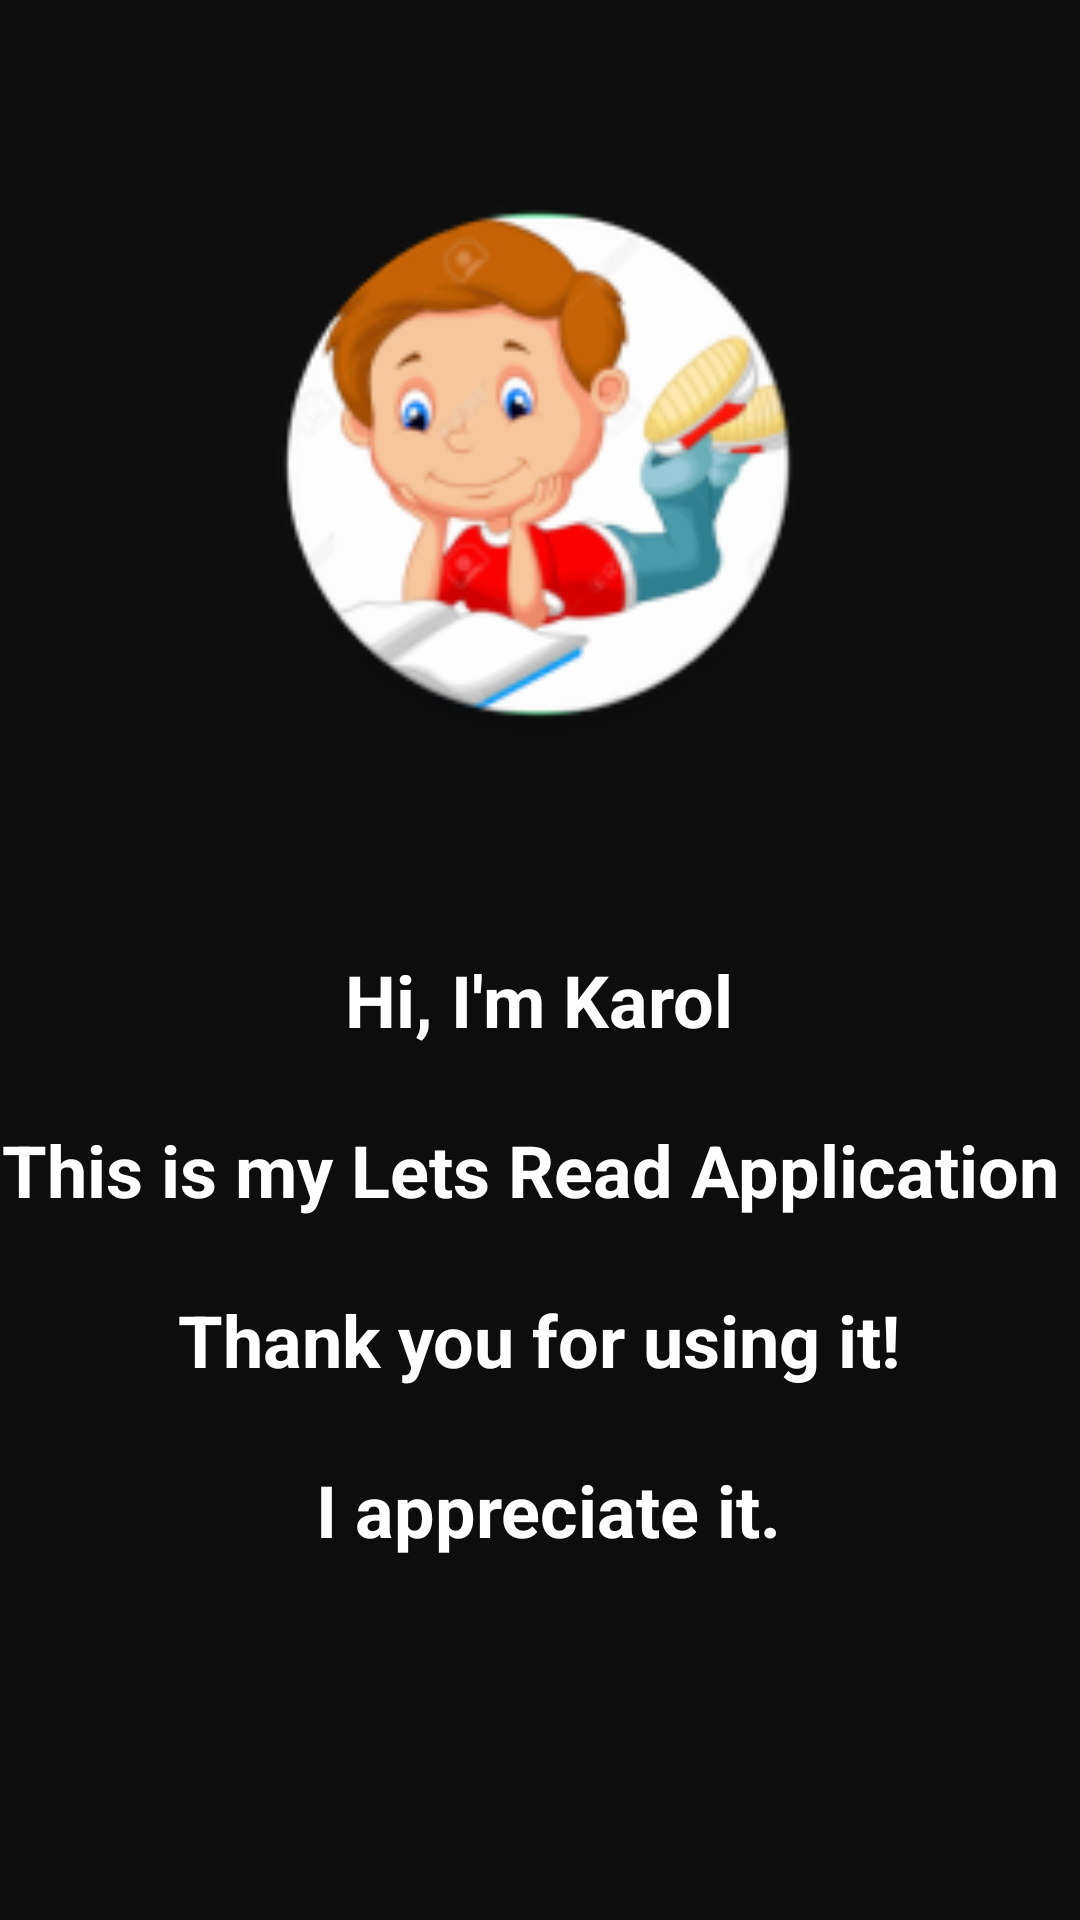

Android layout source for this screen:
<!-- AndroidManifest.xml: application theme AppTheme -->
<!-- res/layout/fragment_about_me.xml -->
<?xml version="1.0" encoding="utf-8"?>
<androidx.constraintlayout.widget.ConstraintLayout
    xmlns:android="http://schemas.android.com/apk/res/android"
    xmlns:app="http://schemas.android.com/apk/res-auto"
    xmlns:tools="http://schemas.android.com/tools"
    android:layout_width="match_parent"
    android:layout_height="match_parent"
    android:background="@color/colorPrimary"
    tools:context=".fragments.AboutMeFragment">


    <ImageView
        android:id="@+id/imageView3"
        android:layout_width="182dp"
        android:layout_height="257dp"
        android:src="@mipmap/ic_launcher_read_round"
        app:layout_constraintBottom_toBottomOf="parent"
        app:layout_constraintEnd_toEndOf="parent"
        app:layout_constraintHorizontal_bias="0.497"
        app:layout_constraintStart_toStartOf="parent"
        app:layout_constraintTop_toTopOf="parent"
        app:layout_constraintVertical_bias="0.069" />

    <TextView
        android:id="@+id/tvAboutUs"
        android:layout_width="wrap_content"
        android:layout_height="wrap_content"
        android:text="@string/aboutus_message"
        android:textAlignment="center"
        android:textColor="#FFFFFF"
        android:textSize="24sp"
        android:textStyle="bold"
        app:layout_constraintBottom_toBottomOf="parent"
        app:layout_constraintEnd_toEndOf="parent"
        app:layout_constraintHorizontal_bias="0.49"
        app:layout_constraintStart_toStartOf="parent"
        app:layout_constraintTop_toBottomOf="@+id/imageView3"
        app:layout_constraintVertical_bias="0.219" />
</androidx.constraintlayout.widget.ConstraintLayout>
<!-- resources referenced by this layout -->
<resources>
  <color name="colorPrimary">#0D0D0D</color>
  <!-- mipmap ic_launcher_read_round: png bitmap (mipmap-hdpi, 8473 bytes) -->
  <string name="aboutus_message">Hi, I\'m Karol\n\nThis is my Lets Read Application \n\n Thank you for using it! \n\n I appreciate it.</string>
</resources>
